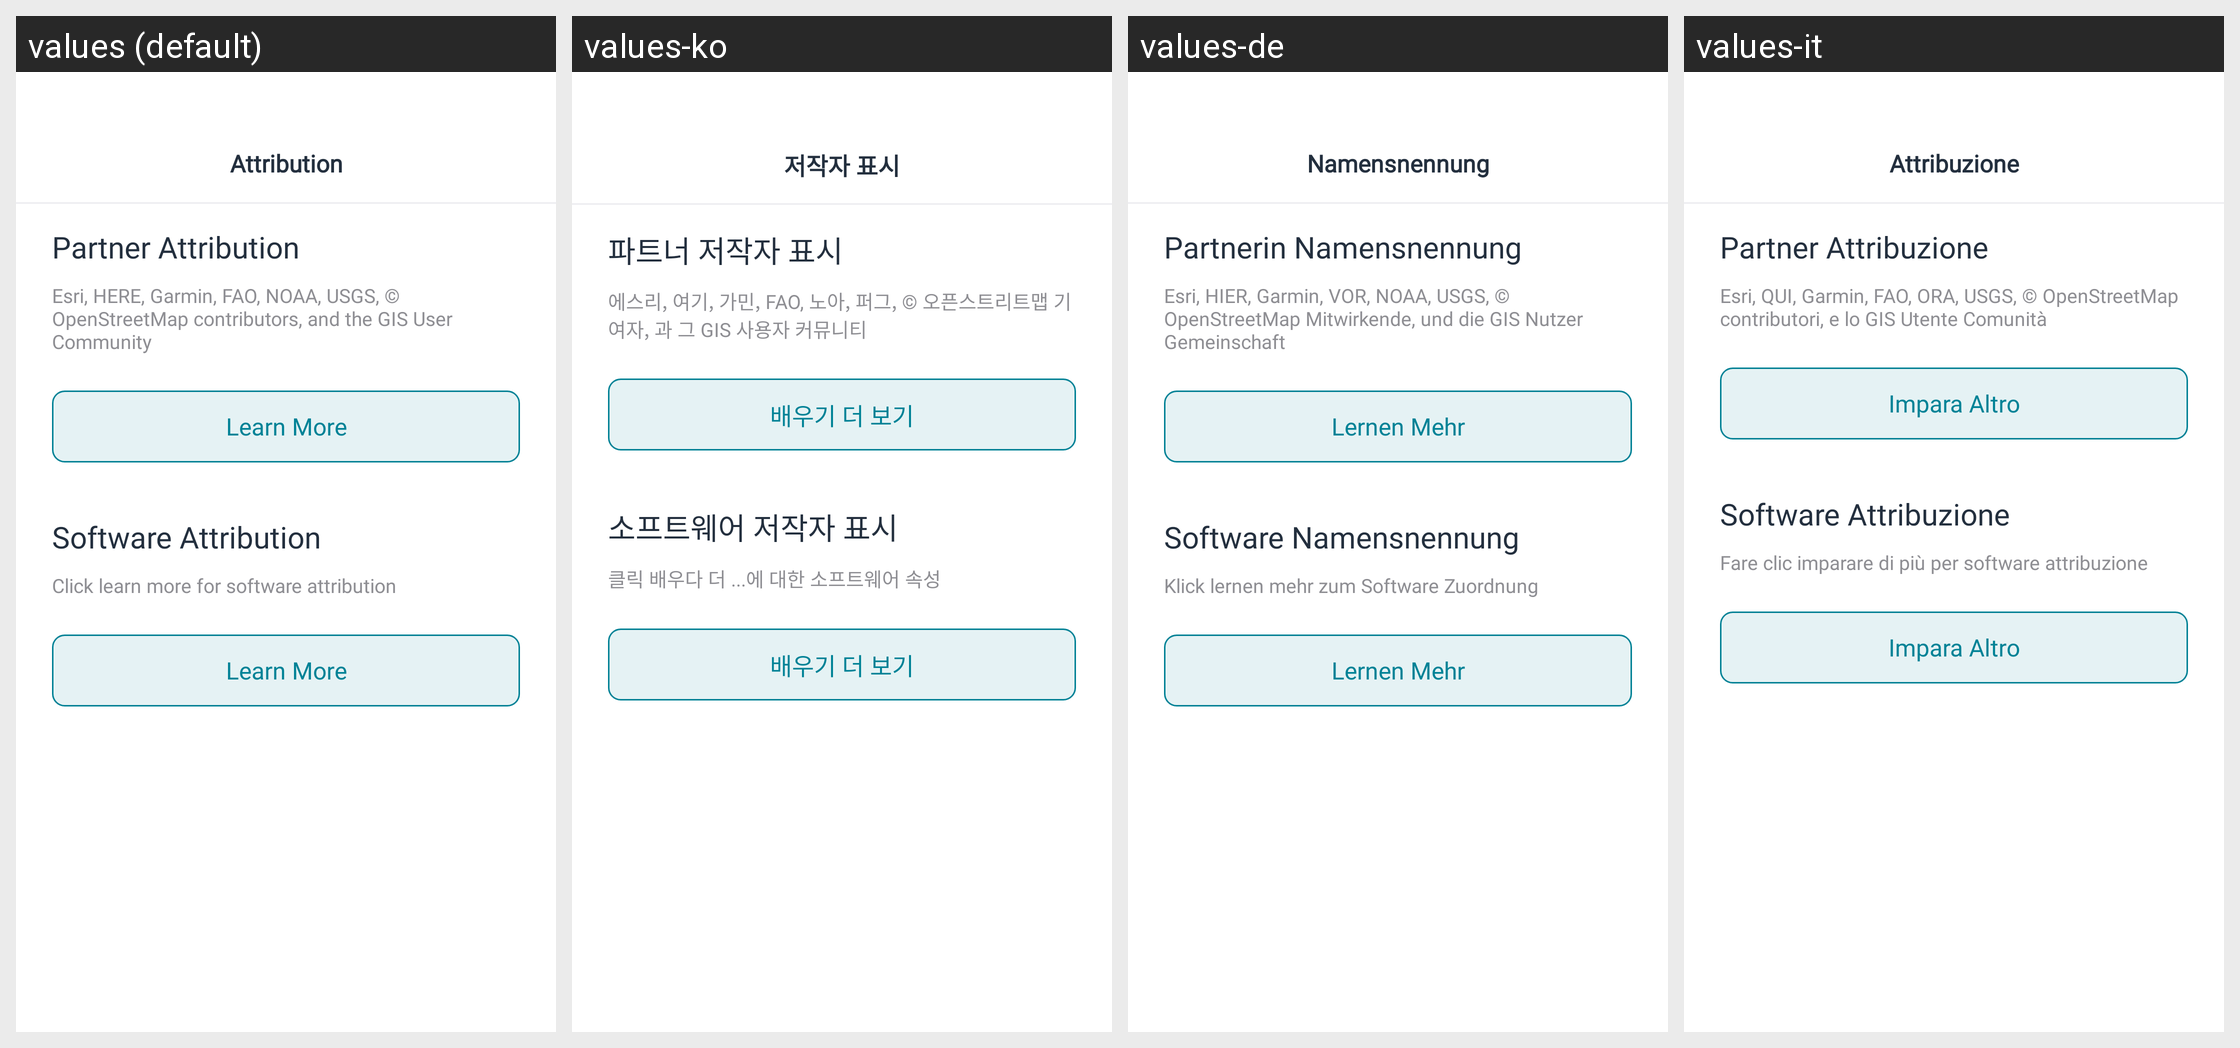

The same Android screen rendered under several of its app's locales, left to right. List the strings drawn on it with the default value and each locale's translation.
Android screen res/layout/fragment_attribution.xml rendered under 4 locales, left to right: values (default), values-ko, values-de, values-it. Device: Nexus 5 (rendered at 1080×1920; each locale shown at half size, 540×960, under a caption strip naming it); theme Theme.AmazonLocation.
Other locales in the repository, not shown: values-ar, values-es, values-fr, values-hi, values-iw, values-ja, values-pt, values-zh-rCN, values-zh-rTW.
Strings drawn on this screen, with the default value and each locale's value (text and hints the layout hard-codes, and strings that could not be matched under every locale, appear in the picture but are not listed):

label_attribution
  values: Attribution
  values-ko: 저작자 표시
  values-de: Namensnennung
  values-it: Attribuzione

label_partner_attribution
  values: Partner Attribution
  values-ko: 파트너 저작자 표시
  values-de: Partnerin Namensnennung
  values-it: Partner Attribuzione

label_esri_here
  values: Esri, HERE, Garmin, FAO, NOAA, USGS, © OpenStreetMap contributors, and the GIS User Community
  values-ko: 에스리, 여기, 가민, FAO, 노아, 퍼그, © 오픈스트리트맵 기여자, 과 그 GIS 사용자 커뮤니티
  values-de: Esri, HIER, Garmin, VOR, NOAA, USGS, © OpenStreetMap Mitwirkende, und die GIS Nutzer Gemeinschaft
  values-it: Esri, QUI, Garmin, FAO, ORA, USGS, © OpenStreetMap contributori, e lo GIS Utente Comunità

btn_learn_more
  values: Learn More
  values-ko: 배우기 더 보기
  values-de: Lernen Mehr
  values-it: Impara Altro

label_software_attribution
  values: Software Attribution
  values-ko: 소프트웨어 저작자 표시
  values-de: Software Namensnennung
  values-it: Software Attribuzione

label_click_learn_more_for_software_attribution
  values: Click learn more for software attribution
  values-ko: 클릭 배우다 더 ...에 대한 소프트웨어 속성
  values-de: Klick lernen mehr zum Software Zuordnung
  values-it: Fare clic imparare di più per software attribuzione
